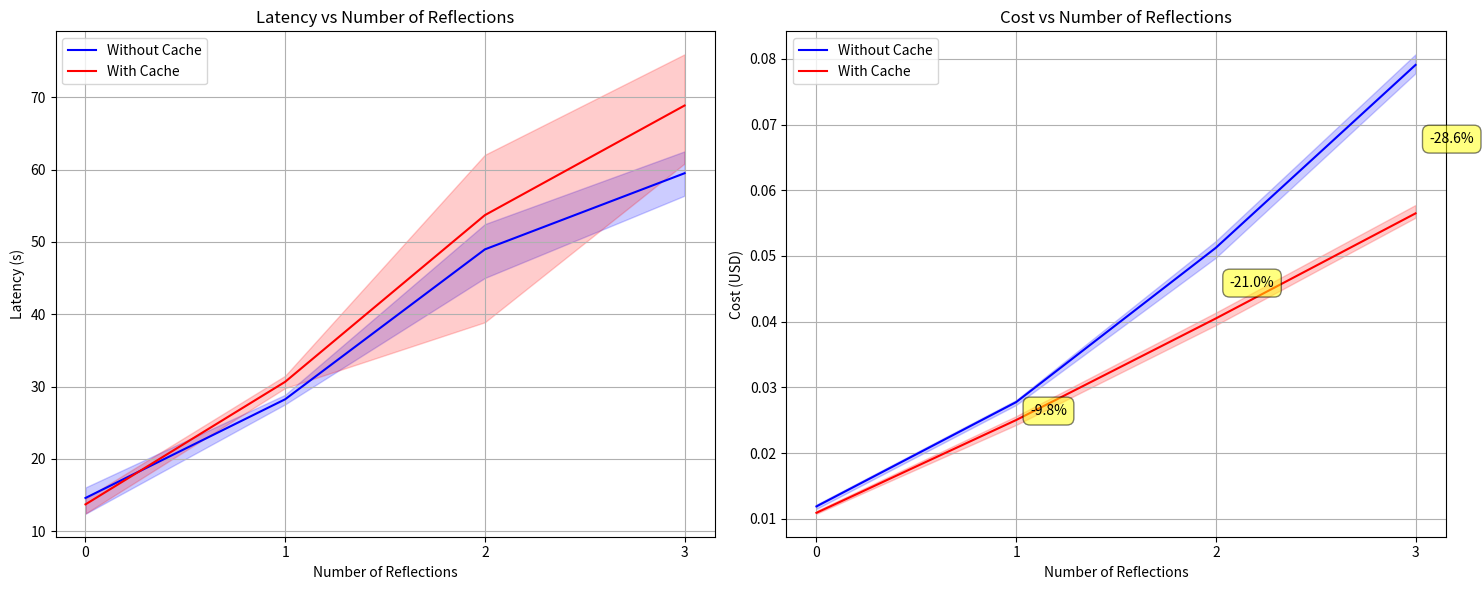

The matplotlib source for this figure:
import numpy as np
import matplotlib.pyplot as plt

# Data organization
reflections = [0, 1, 2, 3]

# Without caching data
latency_no_cache = {
    0: [11675.0, 13147.0, 18954.0],
    1: [29638.0, 28086.0, 26993.0],
    2: [41972.0, 56863.0, 48044.0],
    3: [59327.0, 53439.0, 65698.0],
}
for r, v in latency_no_cache.items():
    latency_no_cache[r] = [x / 1000.0 for x in v]

cost_no_cache = {
    0: [0.01265, 0.011328, 0.011679],
    1: [0.027498, 0.028629, 0.027141],
    2: [0.050304, 0.054258, 0.04917],
    3: [0.075846, 0.079761, 0.081615],
}

# With caching data
latency_cache = {
    0: [16242.0, 12808.0, 12071.0],
    1: [30588.0, 28980.0, 32395.0],
    2: [83311.0, 40756.0, 37015.0],
    3: [66972.0, 54692.0, 84885.0],
}
for r, v in latency_cache.items():
    latency_cache[r] = [x / 1000.0 for x in v]

cost_cache = {
    0: [0.0112, 0.01035, 0.011184],
    1: [0.0265158, 0.023845, 0.024722],
    2: [0.042536, 0.0402345, 0.038704],
    3: [0.0539265, 0.0577167, 0.0578],
}


# Calculate means and percentiles
def get_stats(data):
    means = [np.mean(data[r]) for r in reflections]
    p25 = [np.percentile(data[r], 25) for r in reflections]
    p75 = [np.percentile(data[r], 75) for r in reflections]
    return means, p25, p75


# Calculate cost reduction percentages
def calculate_cost_reduction(no_cache_data, cache_data):
    no_cache_means = [np.mean(no_cache_data[r]) for r in reflections]
    cache_means = [np.mean(cache_data[r]) for r in reflections]

    reductions = []
    for nc, c in zip(no_cache_means, cache_means):
        reduction = ((nc - c) / nc) * 100
        reductions.append(reduction)
    return reductions


# Create figure with two subplots
fig, (ax1, ax2) = plt.subplots(1, 2, figsize=(15, 6))

# Latency plot
means_nc_lat, p25_nc_lat, p75_nc_lat = get_stats(latency_no_cache)
means_c_lat, p25_c_lat, p75_c_lat = get_stats(latency_cache)

ax1.plot(reflections, means_nc_lat, "b-", label="Without Cache")
ax1.fill_between(reflections, p25_nc_lat, p75_nc_lat, alpha=0.2, color="b")
ax1.plot(reflections, means_c_lat, "r-", label="With Cache")
ax1.fill_between(reflections, p25_c_lat, p75_c_lat, alpha=0.2, color="r")

ax1.set_xlabel("Number of Reflections")
ax1.set_ylabel("Latency (s)")
ax1.set_title("Latency vs Number of Reflections")
ax1.set_xticks(reflections)
ax1.legend()
ax1.grid(True)

# Cost plot
means_nc_cost, p25_nc_cost, p75_nc_cost = get_stats(cost_no_cache)
means_c_cost, p25_c_cost, p75_c_cost = get_stats(cost_cache)

ax2.plot(reflections, means_nc_cost, "b-", label="Without Cache")
ax2.fill_between(reflections, p25_nc_cost, p75_nc_cost, alpha=0.2, color="b")
ax2.plot(reflections, means_c_cost, "r-", label="With Cache")
ax2.fill_between(reflections, p25_c_cost, p75_c_cost, alpha=0.2, color="r")

# Calculate and add cost reduction annotations
cost_reductions = calculate_cost_reduction(cost_no_cache, cost_cache)
for i, reduction in enumerate(cost_reductions):
    if 0 == i:
        continue
    y_pos = (means_nc_cost[i] + means_c_cost[i]) / 2
    ax2.annotate(
        f"-{reduction:.1f}%",
        xy=(i, y_pos),
        xytext=(10, 0),
        textcoords="offset points",
        ha="left",
        va="center",
        bbox=dict(boxstyle="round,pad=0.5", fc="yellow", alpha=0.5),
    )

ax2.set_xlabel("Number of Reflections")
ax2.set_ylabel("Cost (USD)")
ax2.set_title("Cost vs Number of Reflections")
ax2.set_xticks(reflections)
ax2.legend()
ax2.grid(True)

plt.tight_layout()
